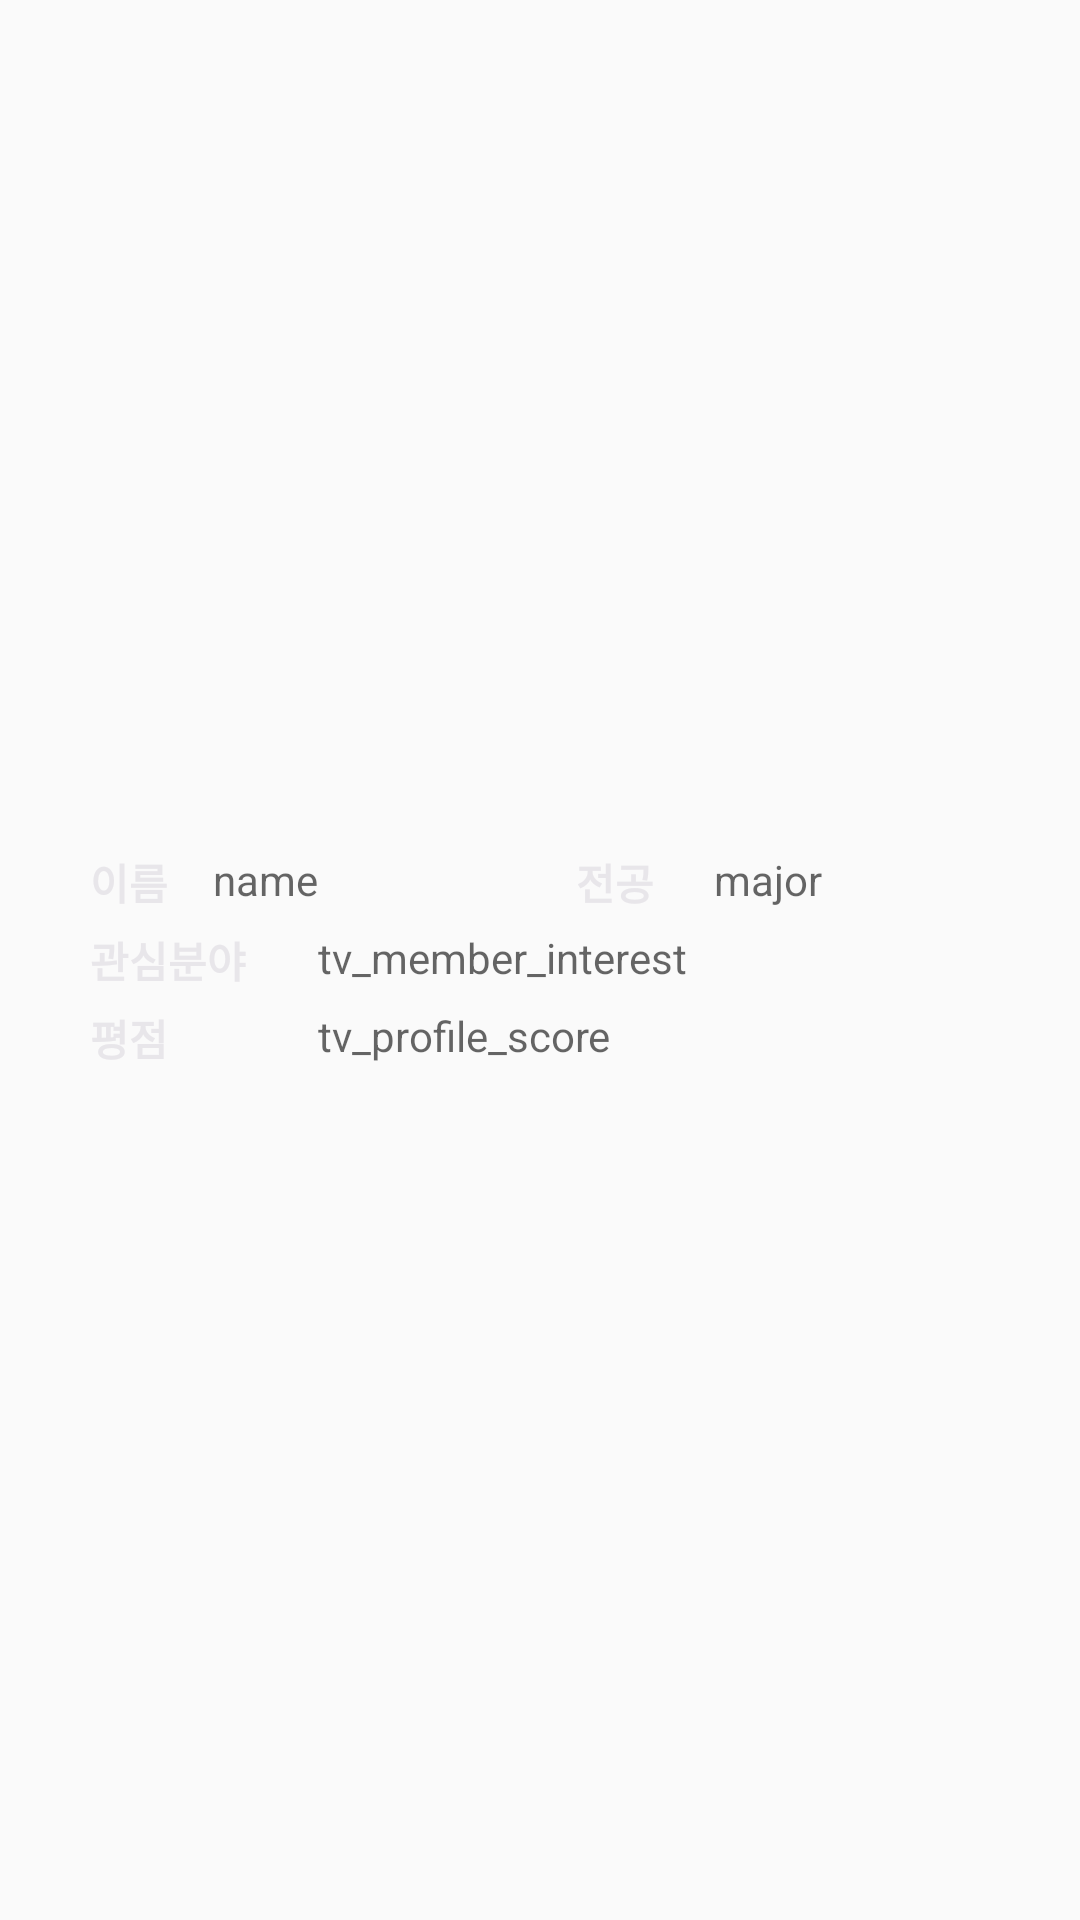

Write the Android layout XML for this screen, with the resource values it uses.
<!-- AndroidManifest.xml: application theme AppTheme -->
<!-- res/layout/study_show_apply_member_list_item.xml -->
<?xml version="1.0" encoding="utf-8"?>
<LinearLayout xmlns:android="http://schemas.android.com/apk/res/android"
    android:orientation="horizontal"
    android:layout_width="match_parent"
    android:layout_height="wrap_content">

    <ImageView
        android:layout_width="wrap_content"
        android:layout_height="wrap_content"
        android:id="@+id/iv_member_profile"
        android:src="@android:drawable/sym_def_app_icon"
        android:padding="15dp" />

    <TableLayout
        android:layout_width="match_parent"
        android:layout_height="wrap_content"
        android:layout_gravity="center_vertical">

        <TableRow
            android:layout_width="match_parent"
            android:layout_height="match_parent"
            android:layout_marginBottom="2.5dp">

            <TextView
                android:layout_width="match_parent"
                android:layout_height="match_parent"
                android:text="@string/tv_member_name"
                android:textStyle="bold"
                android:textColor="@color/colorGray" />

            <TextView
                android:layout_width="match_parent"
                android:layout_height="match_parent"
                android:id="@+id/tv_member_name"
                android:hint="name"
                android:layout_weight="1"
                android:paddingLeft="15dp" />

            <TextView
                android:layout_width="match_parent"
                android:layout_height="match_parent"
                android:text="@string/tv_member_major"
                android:textStyle="bold"
                android:paddingRight="5dp"
                android:textColor="@color/colorGray" />

            <TextView
                android:layout_width="match_parent"
                android:layout_height="match_parent"
                android:id="@+id/tv_member_major"
                android:hint="major"
                android:layout_weight="1"
                android:paddingLeft="15dp" />
        </TableRow>

        <TableRow
            android:layout_width="match_parent"
            android:layout_height="match_parent"
            android:paddingTop="2.5dp"
            android:paddingBottom="2.5dp">

            <TextView
                android:layout_width="match_parent"
                android:layout_height="match_parent"
                android:text="@string/tv_member_interest"
                android:textStyle="bold"
                android:layout_span="2"
                android:textColor="@color/colorGray" />

            <TextView
                android:layout_width="match_parent"
                android:layout_height="match_parent"
                android:id="@+id/tv_member_interest"
                android:hint="tv_member_interest"
                android:layout_span="2"
                android:layout_weight="1" />
        </TableRow>

        <TableRow
            android:layout_width="match_parent"
            android:layout_height="match_parent"
            android:paddingTop="2.5dp">

            <TextView
                android:layout_width="match_parent"
                android:layout_height="match_parent"
                android:text="@string/tv_profile_score"
                android:textStyle="bold"
                android:layout_span="2"
                android:textColor="@color/colorGray" />

            <TextView
                android:layout_width="match_parent"
                android:layout_height="match_parent"
                android:id="@+id/tv_member_score"
                android:hint="tv_profile_score"
                android:layout_span="2"
                android:layout_weight="1" />
        </TableRow>

    </TableLayout>

</LinearLayout>
<!-- resources referenced by this layout -->
<resources>
  <color name="colorGray">#E8E6EA</color>
  <string name="tv_member_interest">관심분야</string>
  <string name="tv_member_major">전공</string>
  <string name="tv_member_name">이름</string>
  <string name="tv_profile_score">평점</string>
  <style name="AppTheme" parent="Theme.AppCompat.Light.NoActionBar">
          
          <item name="colorPrimary">@color/colorPrimary</item>
          <item name="colorPrimaryDark">@color/colorPrimaryDark</item>
          <item name="colorAccent">@color/colorAccent</item>
      </style>
  <color name="colorPrimary">#315556</color>
  <color name="colorPrimaryDark">#141A25</color>
  <color name="colorAccent">#1f9e8e</color>
</resources>
